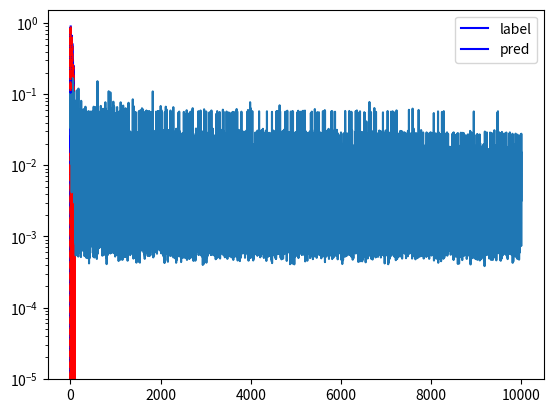

Python code for this plot:
import numpy as np
import matplotlib.pyplot as plt
from scipy import signal

# based on https://gist.github.com/maunashjani/922e5a2a60130367dc58f1ee1fd6da36
# and https://towardsdatascience.com/how-to-build-your-own-neural-network-from-scratch-in-python-68998a08e4f6

in_len = 100
X = np.random.randn(1,in_len) 

# NOTE: input pulse could be a variable as well in training with gprMax


# NOTE: Needs to be normalized to work, WHY?
# NOTE: Does not work with negative values?
delays=np.random.uniform(low=0.1, high=0.9, size=(1,3))#[0.1, 0.67, 0.2, 0.5, 0.3]
scales=np.random.uniform(low=0.1, high=0.9, size=(1,3))#[0.1, 0.0, 0.85,0.9, 0.4]
y=np.array([delays, scales])  
y=y.reshape((1,2*delays.shape[1]))
y_t = np.zeros((1,2*delays.shape[1]+1))
y_t[0,:2*delays.shape[1]] = y.copy()
y_t[0,-1] = 0.9
y = y_t
#y=np.append(y,[0.5],axis=1)
out_size = y.shape[1]

def feedforward_modelbased(delay):
    t = np.linspace(-1, 1, in_len, endpoint=False)
    i, q, e = signal.gausspulse(t, fc=5, retquad=True, retenv=True)

    temp=np.zeros((1,in_len))
    temp[0,:] = i
    out = np.zeros((1,in_len))

    LEN = int(delay.shape[1]/2)

    for i in range(LEN):
        scale = delay[0][LEN + i] - 0.5
        # Add delay and scaling
        delay_scaled =  scale * np.roll(temp, int((in_len*delay).round()[0][i])) 
        # Add exponential damping
        delay_scaled = np.multiply(delay_scaled, 100.0*delay[0][-1]/np.linspace(1, in_len, in_len, endpoint=True))
        # Add all delayed scaled pulses together
        out += delay_scaled

        # Adding noise
        out += 1e-2*np.random.randn(1,in_len)

    return out

print(f"y:{y}")
plt.plot(feedforward_modelbased(y)[0],'b')
plt.show()

# Define useful functions    

# Activation function
def sigmoid(t):
    return 1/(1+np.exp(-t))

def sigmoid_derivative(p):
    return p * (1 - p)

def tanh(x):
    t=(np.exp(x)-np.exp(-x))/(np.exp(x)+np.exp(-x))
    return t

def tanh_derivative(x):
    return 1-tanh(x)**2

def LeakyReLU(x):
    return np.where(x > 0, x, x * 0.01) 

def LeakyReLU_derivative(x):
    dx = np.ones_like(x)
    dx[x < 0] = 1.0
    return dx 


# Class definition
class NeuralNetwork:
    def __init__(self, x,y):
        self.input = x
        self.weights1= np.random.rand(self.input.shape[1],int(in_len/10)) # considering we have 4 nodes in the hidden layer
        self.weights2 = np.random.rand(int(in_len/10),out_size)
        self.y = y
        self.output = np.zeros(y.shape)
        self.lr = 1e-0
        
    def feedforward(self, X):
        self.input = X
        self.layer1 = sigmoid(np.dot(self.input, self.weights1))
        self.layer2 = sigmoid(np.dot(self.layer1, self.weights2))
        return self.layer2

    def backprop(self):
        d_weights2 = np.dot(self.layer1.T, 2*(self.y -self.output)*sigmoid_derivative(self.output))
        d_weights1 = np.dot(self.input.T, np.dot(2*(self.y -self.output)*sigmoid_derivative(self.output), self.weights2.T)*sigmoid_derivative(self.layer1))
    
        self.weights1 += self.lr * d_weights1
        self.weights2 += self.lr * d_weights2

    def train(self, X, y):
        self.output = self.feedforward(X)
        self.backprop()
        

NN = NeuralNetwork(X,y)
loss_arr = []
loop_N = 10000
eps = 1e-4
for i in range(loop_N): # trains the NN 1,000 times
    #if i % 100 ==0: 
    if loop_N <= 100:
        print ("for iteration # " + str(i) + "\n")
        print ("Input : \n" + str(X))
        print ("Actual Output: \n" + str(y))
        print ("Predicted Output: \n" + str(NN.feedforward(X)))
    loss = str(np.mean(np.square(y - NN.feedforward(X))))
    
    print ("Loss: \n" + loss) # mean sum squared loss
    print ("\n")
    
    X = feedforward_modelbased(NN.feedforward(X))
    NN.train(X, y)
    act_loss = np.mean(np.square(X[0] - feedforward_modelbased(y)[0]))
    loss_arr.append(float(act_loss))
    if loop_N <= 1000:
        plt.clf()
        plt.subplot(211)
        plt.xlim([0, loop_N])
        plt.plot(loss_arr)

        plt.subplot(212)
        plt.plot(feedforward_modelbased(y)[0],'b')
        plt.plot(X[0],'r--')
        plt.ylim([feedforward_modelbased(y)[0].min(),feedforward_modelbased(y)[0].max()])
        plt.legend(['label','pred'])
        plt.title(f"Iteration: {i}")
        plt.tight_layout()
        plt.draw()
        plt.pause(0.01)
    
    if act_loss <= eps:
        print(f"Early stopping after itr: {i}")
        break


plt.plot(feedforward_modelbased(y)[0],'b')
plt.plot(X[0],'r--')
plt.legend(['label','pred'])
plt.show()

plt.plot(loss_arr)
plt.yscale('log')
plt.show()

plt.plot(y[0],'b')
plt.plot(NN.feedforward(X)[0],'r--')
plt.legend(['label','pred'])
plt.show()

